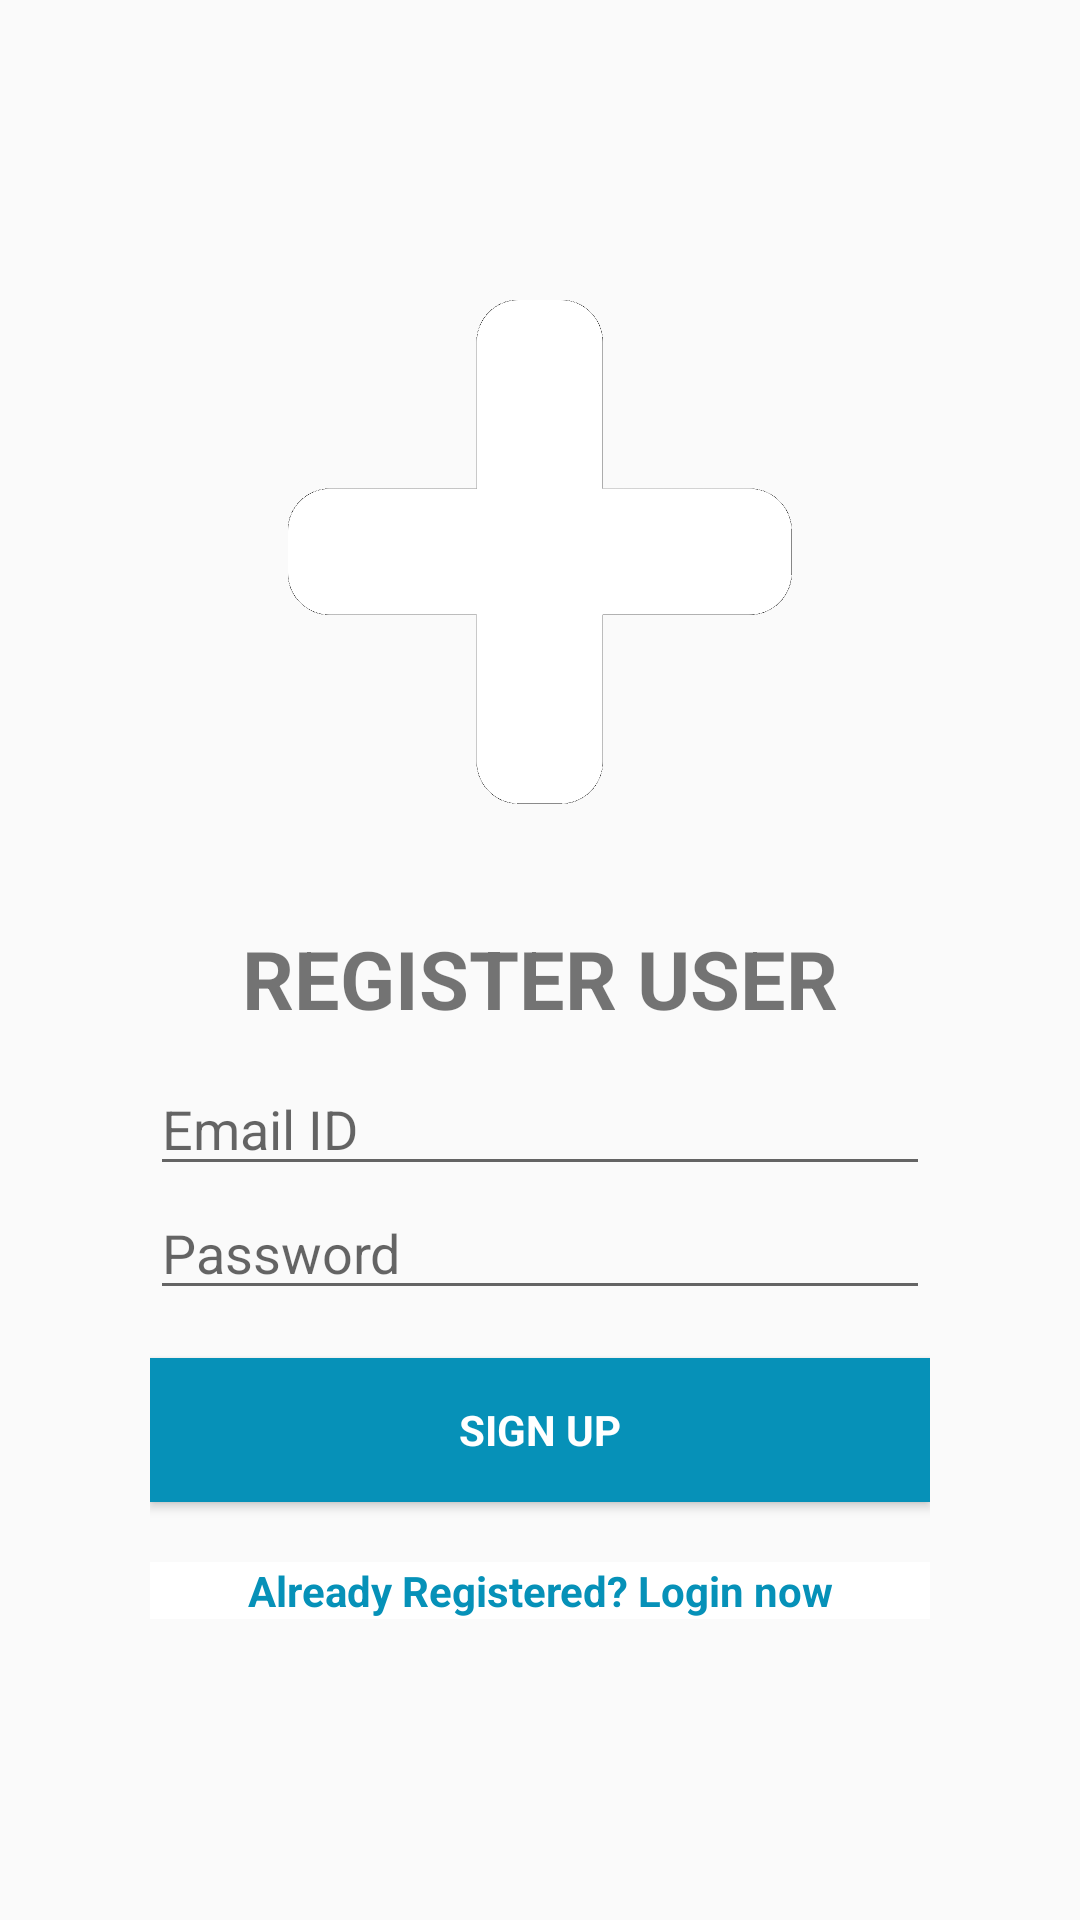

Write the Android layout XML for this screen, with the resource values it uses.
<!-- AndroidManifest.xml: application theme AppTheme -->
<!-- res/layout/activity_register.xml -->
<?xml version="1.0" encoding="utf-8"?>
<android.widget.LinearLayout xmlns:android="http://schemas.android.com/apk/res/android"
    xmlns:app="http://schemas.android.com/apk/res-auto"
    xmlns:tools="http://schemas.android.com/tools"
    android:layout_width="match_parent"
    android:layout_height="match_parent"
    android:background="@drawable/background_image_one_signin"
    android:gravity="center"
    android:padding="50dp"
    android:orientation="vertical"
    tools:context=".RegisterActivity"
    >


  <ImageView
      android:id="@+id/imageView3"
      android:layout_width="184dp"
      android:layout_height="168dp"
      app:srcCompat="@drawable/registerplus" />


  <TextView
      android:layout_width="match_parent"
      android:layout_height="wrap_content"
      android:text="Register User"
      android:layout_marginTop="30dp"
      android:gravity="center"
      android:textAllCaps="true"
      android:textSize="27sp"
      android:padding="10dp"
      android:textStyle="bold"/>

  <EditText
      android:layout_width="match_parent"
      android:layout_height="wrap_content"
      android:hint="Email ID"
      android:id="@+id/email"
      android:inputType="textEmailAddress"
      android:maxLines="1"
      android:singleLine="true"
      android:textColor="@color/colorPrimary"/>

  

  <EditText
      android:layout_width="match_parent"
      android:layout_height="wrap_content"
      android:id="@+id/password"
      android:focusableInTouchMode="true"
      android:hint="Password"
      android:inputType="textPassword"
      android:maxLines="1"
      android:singleLine="true"
      android:textColor="@color/colorPrimary"/>

  <Button
      android:layout_width="match_parent"
      android:layout_height="wrap_content"
      android:id="@+id/sign_up_button"
      style="?android:textAppearanceSmall"
      android:layout_marginTop="16dp"
      android:background="@color/colorPrimary"
      android:text="Sign Up"
      android:textColor="@color/white"
      android:textStyle="bold"/>

  <TextView
      android:layout_width="match_parent"
      android:layout_height="wrap_content"
      android:id="@+id/sign_in_button"
      android:layout_marginTop="20dp"
      android:background="@color/white"
      android:text="Already Registered? Login now"
      android:gravity="center"
      android:textColor="@color/colorPrimary"
      android:textStyle="bold"/>




</android.widget.LinearLayout>
<!-- resources referenced by this layout -->
<resources>
  <color name="colorPrimary">#0691B8</color>
  <color name="white">#FFFFFF</color>
  <!-- drawable registerplus: png bitmap (drawable-xxxhdpi, 34432 bytes) -->
  <style name="AppTheme" parent="Theme.AppCompat.Light.NoActionBar">
      
      <item name="colorPrimary">@color/colorPrimary</item>
      <item name="colorPrimaryDark">@color/colorPrimaryDark</item>
      <item name="colorAccent">@color/colorAccent</item>
      <item name="android:windowTranslucentStatus">true</item>
      <item name="android:windowTranslucentNavigation">true</item>
      <item name="android:windowAnimationStyle">@style/CustomActivityAnimation</item>
    </style>
  <color name="colorPrimaryDark">#001957</color>
  <color name="colorAccent">#0691B8</color>
  <style name="CustomActivityAnimation" parent="@android:style/Animation.Activity">
      <item name="android:activityOpenEnterAnimation">@anim/slide_in_right</item>
      <item name="android:activityOpenExitAnimation">@anim/slide_out_left</item>
      <item name="android:activityCloseEnterAnimation">@anim/slide_in_left</item>
      <item name="android:activityCloseExitAnimation">@anim/slide_out_right</item>
    </style>
</resources>
